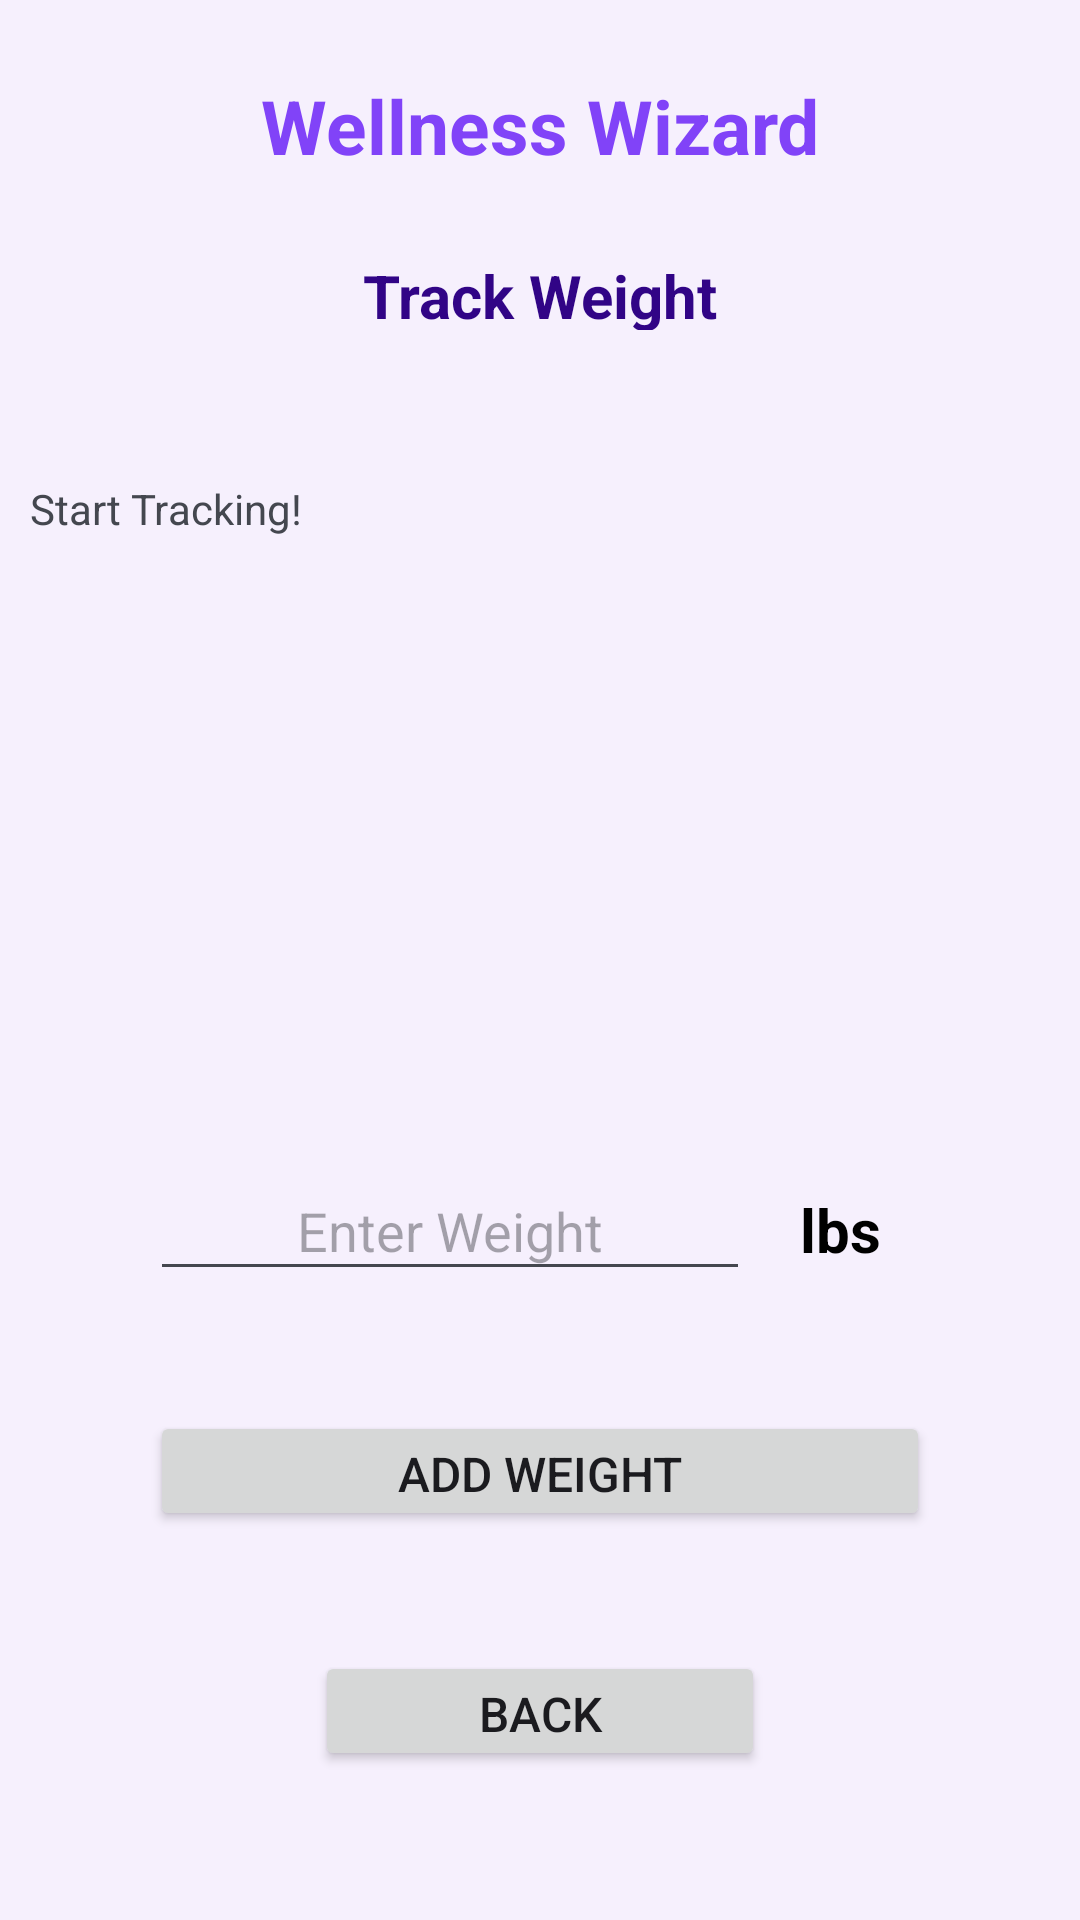

This screen was rendered from an Android layout file. Write that file and the resources it references.
<!-- AndroidManifest.xml: application theme Theme.Material3.DynamicColors.DayNight -->
<!-- res/layout/activity_weight.xml -->
<?xml version="1.0" encoding="utf-8"?>
<androidx.constraintlayout.widget.ConstraintLayout xmlns:android="http://schemas.android.com/apk/res/android"
    xmlns:app="http://schemas.android.com/apk/res-auto"
    xmlns:tools="http://schemas.android.com/tools"
    android:id="@+id/main"
    android:layout_width="match_parent"
    android:layout_height="match_parent"
    android:background="#F6F0FD"
    tools:context=".WaterActivity">

    <TextView
        android:id="@+id/WellnessWizardTitleTextView"
        android:layout_width="200dp"
        android:layout_height="40dp"
        android:layout_marginTop="25dp"
        android:shadowColor="#6417F8"
        android:text="@string/wellness_wizard"
        android:textAlignment="center"
        android:textColor="#8143F8"
        android:textSize="25sp"
        android:textStyle="bold"
        app:layout_constraintEnd_toEndOf="parent"
        app:layout_constraintStart_toStartOf="parent"
        app:layout_constraintTop_toTopOf="parent" />

    <TextView
        android:id="@+id/trackWeightILabelTextView"
        android:layout_width="120dp"
        android:layout_height="25dp"
        android:layout_marginTop="20dp"
        android:text="@string/track_weight2"
        android:textAlignment="center"
        android:textColor="#310486"
        android:textSize="20sp"
        android:textStyle="bold"
        app:layout_constraintEnd_toEndOf="parent"
        app:layout_constraintStart_toStartOf="parent"
        app:layout_constraintTop_toBottomOf="@id/WellnessWizardTitleTextView" />

    <TextView
        android:id="@+id/weightDisplayTextView"
        android:layout_width="360dp"
        android:layout_height="200dp"
        android:layout_marginTop="40dp"
        android:padding="10dp"
        android:text="@string/start_tracking"
        app:layout_constraintEnd_toEndOf="parent"
        app:layout_constraintStart_toStartOf="parent"
        app:layout_constraintTop_toBottomOf="@id/trackWeightILabelTextView" />

    <EditText
        android:id="@+id/weightInputEditText"
        android:layout_width="200dp"
        android:layout_height="40dp"
        android:layout_marginTop="40dp"
        android:gravity="center"
        android:hint="@string/enter_weight"
        android:inputType="number|numberDecimal"
        android:padding="8dp"
        app:layout_constraintTop_toBottomOf="@id/weightDisplayTextView"
        app:layout_constraintBaseline_toBaselineOf="@+id/lbLabelTextView"
        app:layout_constraintEnd_toStartOf="@+id/lbLabelTextView" />

    <TextView
        android:id="@+id/lbLabelTextView"
        android:layout_width="60dp"
        android:layout_height="40dp"
        android:layout_marginTop="40dp"
        android:gravity="center"
        android:text="@string/lbs"
        android:textColor="@color/black"
        android:textSize="20sp"
        android:textStyle="bold"
        app:layout_constraintEnd_toEndOf="@id/addWeightButton"
        app:layout_constraintTop_toBottomOf="@id/weightDisplayTextView" />

    <Button
        android:id="@+id/addWeightButton"
        android:layout_width="260dp"
        android:layout_height="40dp"
        android:layout_marginTop="40dp"
        android:layout_marginBottom="250dp"
        android:text="@string/add_weight"
        android:textAlignment="center"
        android:textSize="16sp"
        app:layout_constraintTop_toBottomOf="@id/weightInputEditText"
        app:layout_constraintEnd_toEndOf="parent"
        app:layout_constraintStart_toStartOf="parent" />

    <Button
        android:id="@+id/weightBackButton"
        android:layout_width="150dp"
        android:layout_height="40dp"
        android:layout_marginTop="40dp"
        android:text="@string/back2"
        android:textAlignment="center"
        android:textSize="16sp"
        app:layout_constraintEnd_toEndOf="parent"
        app:layout_constraintStart_toStartOf="parent"
        app:layout_constraintTop_toBottomOf="@+id/addWeightButton" />

</androidx.constraintlayout.widget.ConstraintLayout>
<!-- resources referenced by this layout -->
<resources>
  <string name="add_weight">Add Weight</string>
  <string name="back2">Back</string>
  <string name="enter_weight">Enter Weight</string>
  <string name="lbs">lbs</string>
  <string name="start_tracking">Start Tracking!</string>
  <string name="track_weight2">Track Weight</string>
  <string name="wellness_wizard">Wellness Wizard</string>
  <!-- not gathered from this repository: default colours our renderer supplied (Android Studio template values) -->
  <color name="black">#FF000000</color>
</resources>
